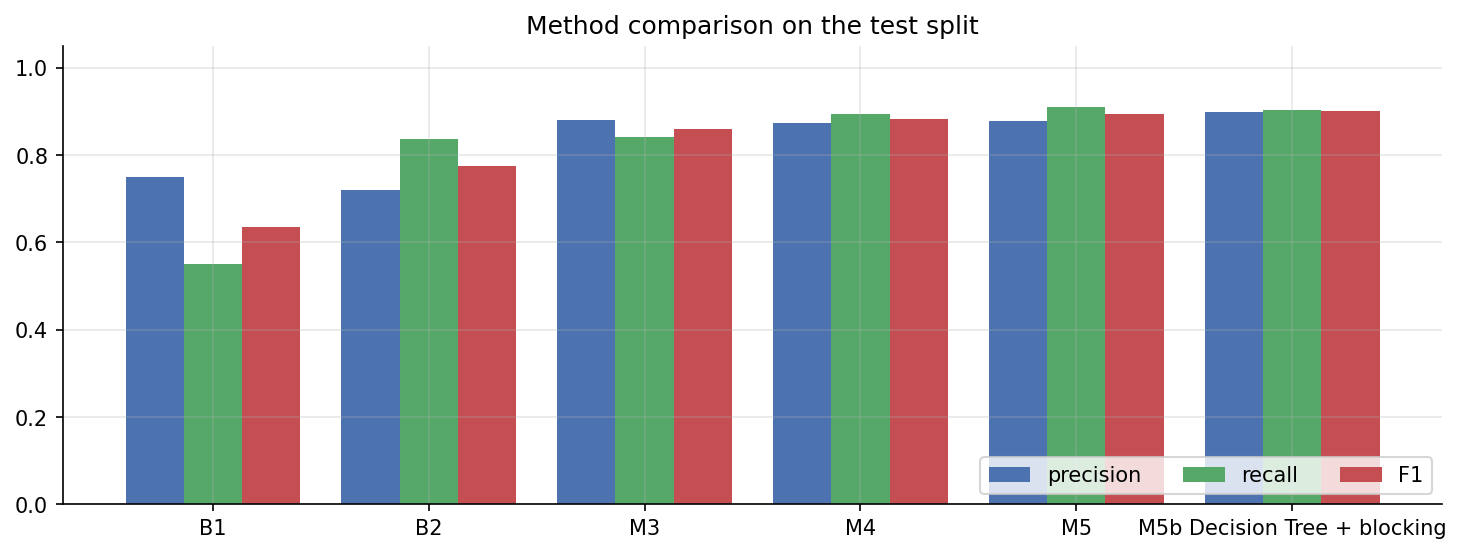

Values plotted in this chart, from the file beside it:
method, pairs scored, time_s, threshold, TP, FP, FN, precision, recall, f1
B1  Exact normalized title, hash join, 0.08616, —, 570, 191, 465, 0.749, 0.5507, 0.6347
B2  Fuzzy title (edit sim), no blocking, 168,112,008, 64.78, 0.74, 867, 335, 168, 0.7213, 0.8377, 0.7751
M3  Weighted multi-attribute, no blockin…, 168,112,008, 64.78, 0.62, 870, 119, 165, 0.8797, 0.8406, 0.8597
M4  Weighted + multi-pass blocking, 462,813, 13.96, 0.69, 925, 135, 110, 0.8726, 0.8937, 0.8831
M5  Logistic Regression + blocking, 462,813, 13.96, 0.72, 943, 131, 92, 0.878, 0.9111, 0.8943
M5b Decision Tree + blocking, 462,813, 13.96, 0.71, 934, 104, 101, 0.8998, 0.9024, 0.9011
